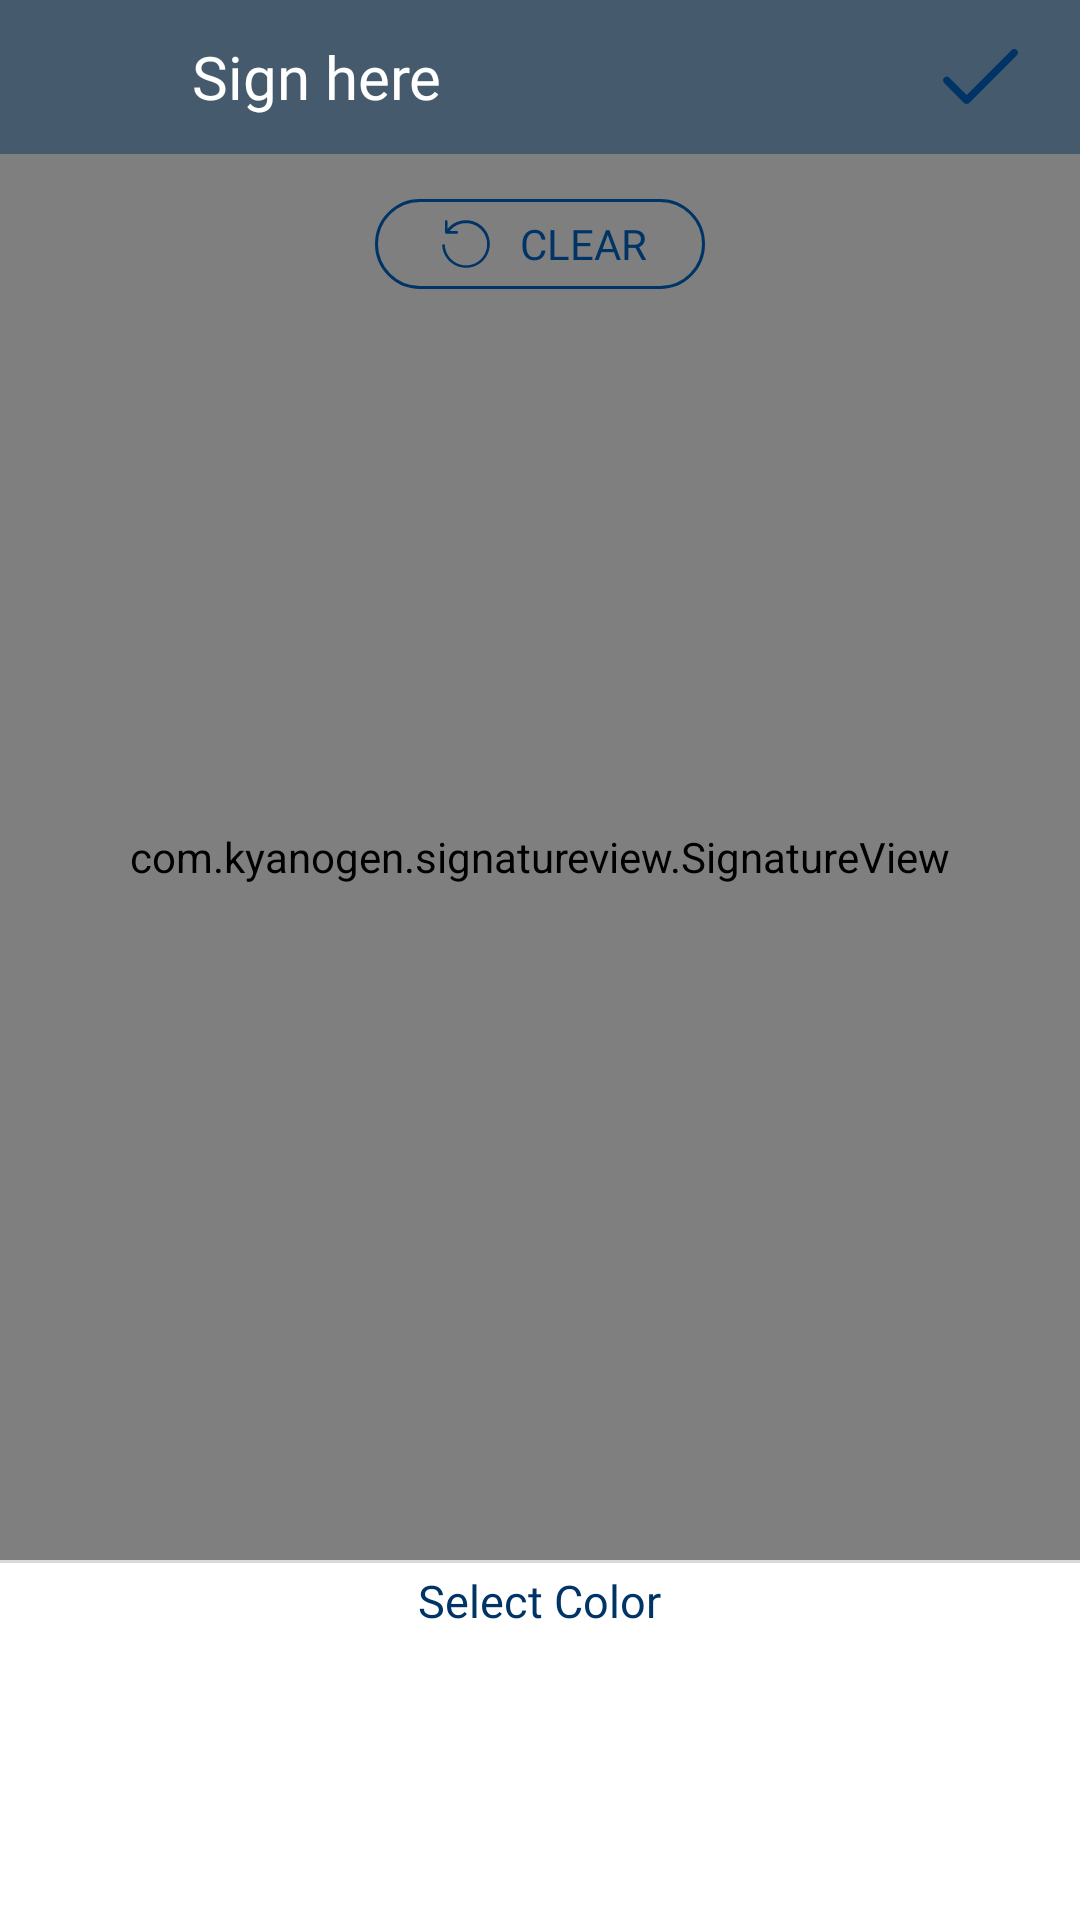

Reconstruct the res/layout file that produces this screen, plus the resources it refers to.
<!-- AndroidManifest.xml: application theme AppTheme -->
<!-- res/layout/activity_draw_signature.xml -->
<?xml version="1.0" encoding="utf-8"?>
<androidx.coordinatorlayout.widget.CoordinatorLayout
    xmlns:android="http://schemas.android.com/apk/res/android"
    xmlns:app="http://schemas.android.com/apk/res-auto"
    xmlns:aapt="http://schemas.android.com/aapt"
    android:layout_width="match_parent"
    android:layout_height="match_parent">
    <LinearLayout
        android:orientation="vertical"
        android:background="@color/colorBackground"
        android:layout_width="match_parent"
        android:layout_height="match_parent">
        <RelativeLayout
            android:layout_width="match_parent"
            android:layout_height="0dp"
            android:layout_weight="1">
            <LinearLayout
                android:gravity="center"
                android:orientation="vertical"
                android:layout_width="match_parent"
                android:layout_height="match_parent"
                android:weightSum="1">
                <LinearLayout
                    android:background="@color/bg"
                    android:layout_width="match_parent"
                    android:layout_height="match_parent"
                    android:layout_weight="0.92">
                    <LinearLayout
                        android:gravity="center"
                        android:layout_width="match_parent"
                        android:layout_height="match_parent"
                        android:layout_weight="0.85">
                        <ImageView
                            android:id="@+id/ivBack"
                            android:layout_width="25dp"
                            android:layout_height="25dp"
                            android:src="@drawable/ic_arrow_back_black_24dp"
                            app:tint="@color/colorTextBlue"/>
                    </LinearLayout>
                    <LinearLayout
                        android:layout_width="match_parent"
                        android:layout_height="match_parent"
                        android:layout_weight="0.15">
                        <LinearLayout
                            android:gravity="left|center_vertical|center_horizontal|center|start"
                            android:layout_width="match_parent"
                            android:layout_height="match_parent"
                            android:layout_weight="0.15">
                            <TextView
                                android:textSize="20sp"
                                android:textColor="@color/colorWhite"
                                android:id="@+id/toolbar_text"
                                android:layout_width="wrap_content"
                                android:layout_height="wrap_content"
                                android:layout_marginLeft="10dp"
                                android:text="Sign here"
                                android:fontFamily="@font/roboto_medium"/>
                        </LinearLayout>
                        <LinearLayout
                            android:gravity="left|center_vertical|center_horizontal|center|start"
                            android:id="@+id/buttonDoneSignature"
                            android:layout_width="match_parent"
                            android:layout_height="match_parent"
                            android:layout_weight="0.85">
                            <ImageView
                                android:layout_width="25dp"
                                android:layout_height="25dp"
                                android:src="@drawable/ic_done_icon"
                                app:tint="@color/colorTextBlue"/>
                        </LinearLayout>
                    </LinearLayout>
                </LinearLayout>
                <LinearLayout
                    android:orientation="vertical"
                    android:layout_width="match_parent"
                    android:layout_height="match_parent"
                    android:layout_weight="0.08">
                    <LinearLayout
                        android:layout_width="match_parent"
                        android:layout_height="match_parent"
                        android:layout_weight="0.2">
                        <RelativeLayout
                            android:layout_width="match_parent"
                            android:layout_height="match_parent">
                            <com.kyanogen.signatureview.SignatureView
                                android:id="@+id/signature_view"
                                android:layout_width="match_parent"
                                android:layout_height="match_parent"
                                app:backgroundColor="@color/colorTransparant"
                                app:enableSignature="true"
                                app:penColor="#000000"
                                app:penSize="5dp"/>
                            <LinearLayout
                                android:gravity="center"
                                android:id="@+id/btnReset"
                                android:background="@drawable/bg_clear_sign"
                                android:layout_width="110dp"
                                android:layout_height="30dp"
                                android:layout_marginTop="15dp"
                                android:layout_centerHorizontal="true">
                                <ImageView
                                    android:layout_width="22dp"
                                    android:layout_height="22dp"
                                    android:src="@drawable/ic_rotate_icon"/>
                                <TextView
                                    android:textSize="14sp"
                                    android:textColor="@color/colorTextBlue"
                                    android:layout_width="wrap_content"
                                    android:layout_height="wrap_content"
                                    android:layout_marginLeft="7dp"
                                    android:text="CLEAR"
                                    android:fontFamily="@font/roboto_regular"/>
                            </LinearLayout>
                        </RelativeLayout>
                    </LinearLayout>
                    <LinearLayout
                        android:orientation="vertical"
                        android:background="@color/colorWhite"
                        android:layout_width="match_parent"
                        android:layout_height="match_parent"
                        android:layout_weight="0.78">
                        <View
                            android:background="#d9d9d9"
                            android:layout_width="match_parent"
                            android:layout_height="1dp"/>
                        <LinearLayout
                            android:gravity="center"
                            android:layout_width="match_parent"
                            android:layout_height="match_parent"
                            android:layout_weight="0.8">
                            <TextView
                                android:textSize="15sp"
                                android:textColor="@color/colorTextBlue"
                                android:layout_width="wrap_content"
                                android:layout_height="wrap_content"
                                android:text="Select Color"
                                android:fontFamily="@font/roboto_medium"/>
                        </LinearLayout>
                        <LinearLayout
                            android:layout_width="match_parent"
                            android:layout_height="match_parent"
                            android:layout_marginTop="5dp"
                            android:layout_weight="0.22">
                            <androidx.recyclerview.widget.RecyclerView
                                android:layout_gravity="center"
                                android:id="@+id/rvColors"
                                android:layout_width="match_parent"
                                android:layout_height="wrap_content"/>
                        </LinearLayout>
                    </LinearLayout>
                </LinearLayout>
            </LinearLayout>
        </RelativeLayout>
        </LinearLayout>
</androidx.coordinatorlayout.widget.CoordinatorLayout>
<!-- resources referenced by this layout -->
<resources>
  <color name="bg">#ff455a6c</color>
  <color name="colorBackground">#f3f3f3</color>
  <color name="colorTextBlue">#003466</color>
  <color name="colorTransparant">#00000000</color>
  <color name="colorWhite">#ffffff</color>
  <!-- drawable bg_clear_sign (drawable) -->
  <?xml version="1.0" encoding="utf-8"?>
  <shape xmlns:android="http://schemas.android.com/apk/res/android" xmlns:app="http://schemas.android.com/apk/res-auto" xmlns:aapt="http://schemas.android.com/aapt" android:shape="rectangle">
      <corners android:radius="30dp"/>
      <stroke android:width="1dp" android:color="@color/colorTextBlue"/>
  </shape>
  <!-- drawable ic_done_icon (drawable) -->
  <?xml version="1.0" encoding="utf-8"?>
  <vector xmlns:android="http://schemas.android.com/apk/res/android" xmlns:app="http://schemas.android.com/apk/res-auto" xmlns:aapt="http://schemas.android.com/aapt" android:height="125dp" android:width="125dp" android:viewportWidth="125" android:viewportHeight="125">
      <path android:fillColor="#ffffff" android:pathData="M123.2,18.5c-2.4,-2.4 -6.4,-2.4 -8.8,0L39.5,93.3L10.7,64.5c-2.4,-2.4 -6.4,-2.4 -8.8,0c-2.4,2.4 -2.4,6.4 0,8.8L35,106.5c2.4,2.4 6.4,2.4 8.8,0l79.3,-79.3C125.6,24.9 125.6,20.9 123.2,18.5z"/>
  </vector>
  <!-- drawable ic_rotate_icon (drawable) -->
  <?xml version="1.0" encoding="utf-8"?>
  <vector xmlns:android="http://schemas.android.com/apk/res/android" xmlns:app="http://schemas.android.com/apk/res-auto" xmlns:aapt="http://schemas.android.com/aapt" android:height="25dp" android:width="25dp" android:viewportWidth="25" android:viewportHeight="25">
      <path android:fillColor="#003466" android:pathData="M5.5,6.8c1.7,-2.1 4.2,-3.3 7,-3.3c5,0 9,4 9,9s-4,9 -9,9c-4.8,0 -8.7,-3.7 -9,-8.4c0,-0.3 0.2,-0.5 0.5,-0.5s0.5,0.2 0.5,0.5c0.3,4.2 3.8,7.5 8,7.5c4.4,0 8,-3.6 8,-8s-3.6,-8 -8,-8c-2.5,0 -4.7,1.1 -6.2,3H9c0.3,0 0.5,0.2 0.5,0.5c0,0.3 -0.2,0.5 -0.5,0.5H5C4.7,8.5 4.5,8.3 4.5,8V4c0,-0.3 0.2,-0.5 0.5,-0.5S5.5,3.7 5.5,4V6.8z"/>
  </vector>
  <style name="AppTheme" parent="Theme.AppCompat.Light.DarkActionBar">
          
          <item name="colorPrimary">@color/colorPrimary</item>
          <item name="colorPrimaryDark">@color/colorPrimaryDark</item>
          <item name="colorAccent">@color/colorAccent</item>
          <item name="windowActionBar">false</item>
          <item name="windowNoTitle">true</item>
      </style>
  <color name="colorPrimary">#6200ee</color>
  <color name="colorPrimaryDark">#ff455a6c</color>
  <color name="colorAccent">@color/colorYellowMain</color>
  <color name="colorYellowMain">#dfa621</color>
</resources>
